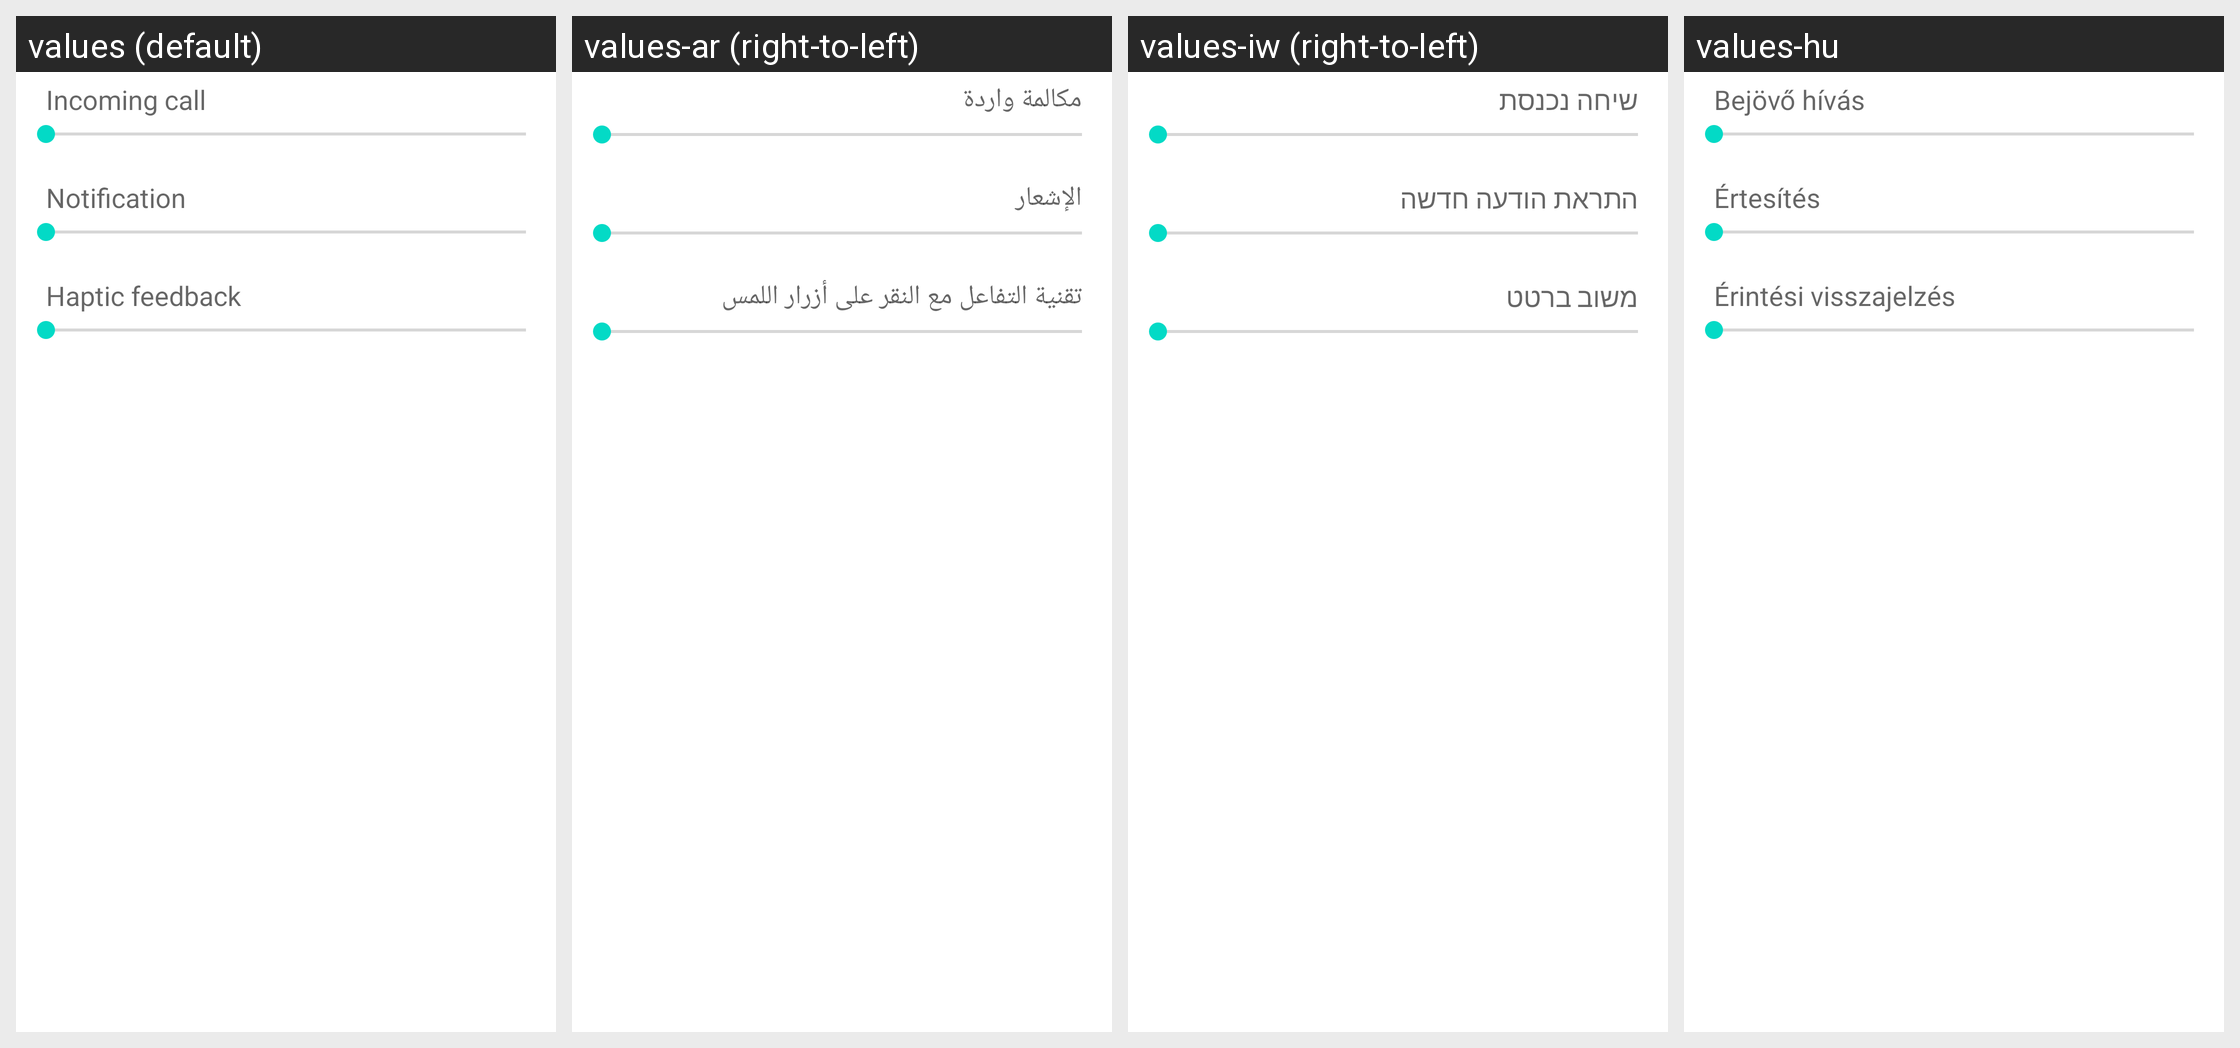

Translations of the strings shown on this Android screen, per locale in the grid:
Android screen res/layout/preference_dialog_vibrationfeedback.xml rendered under 4 locales, left to right: values (default), values-ar (right-to-left), values-iw (right-to-left), values-hu. Device: Nexus 5 (rendered at 1080×1920; each locale shown at half size, 540×960, under a caption strip naming it); theme Theme.MaterialComponents.DayNight.NoActionBar.
Other locales in the repository, not shown: values-az, values-ca, values-cs, values-da, values-de, values-en-rPH, values-en-rUS, values-es, values-es-rES, values-es-rUS, values-et, values-eu, values-fa, values-fi, values-fr, values-fr-rCA, values-ga, values-gl, values-hr, values-in, values-is, values-it, values-ja, values-ko, values-lt, values-lv, values-ms, values-nb, values-nl, values-pl, values-pt, values-pt-rBR, values-pt-rPT, values-ro, values-sk, values-sl, values-sr, values-sv, values-tr, values-ur, values-uz, values-vi, values-zh-rCN, values-zh-rHK, values-zh-rSG, values-zh-rTW.
Strings drawn on this screen, with the default value and each locale's value (text and hints the layout hard-codes, and strings that could not be matched under every locale, appear in the picture but are not listed):

incoming_call
  values: Incoming call
  values-ar: مكالمة واردة
  values-iw: שיחה נכנסת
  values-hu: Bejövő hívás

notification_volume_title
  values: Notification
  values-ar: الإشعار
  values-iw: התראת הודעה חדשה
  values-hu: Értesítés

haptic_feedback_enable_title
  values: Haptic feedback
  values-ar: تقنية التفاعل مع النقر على أزرار اللمس
  values-iw: משוב ברטט
  values-hu: Érintési visszajelzés
